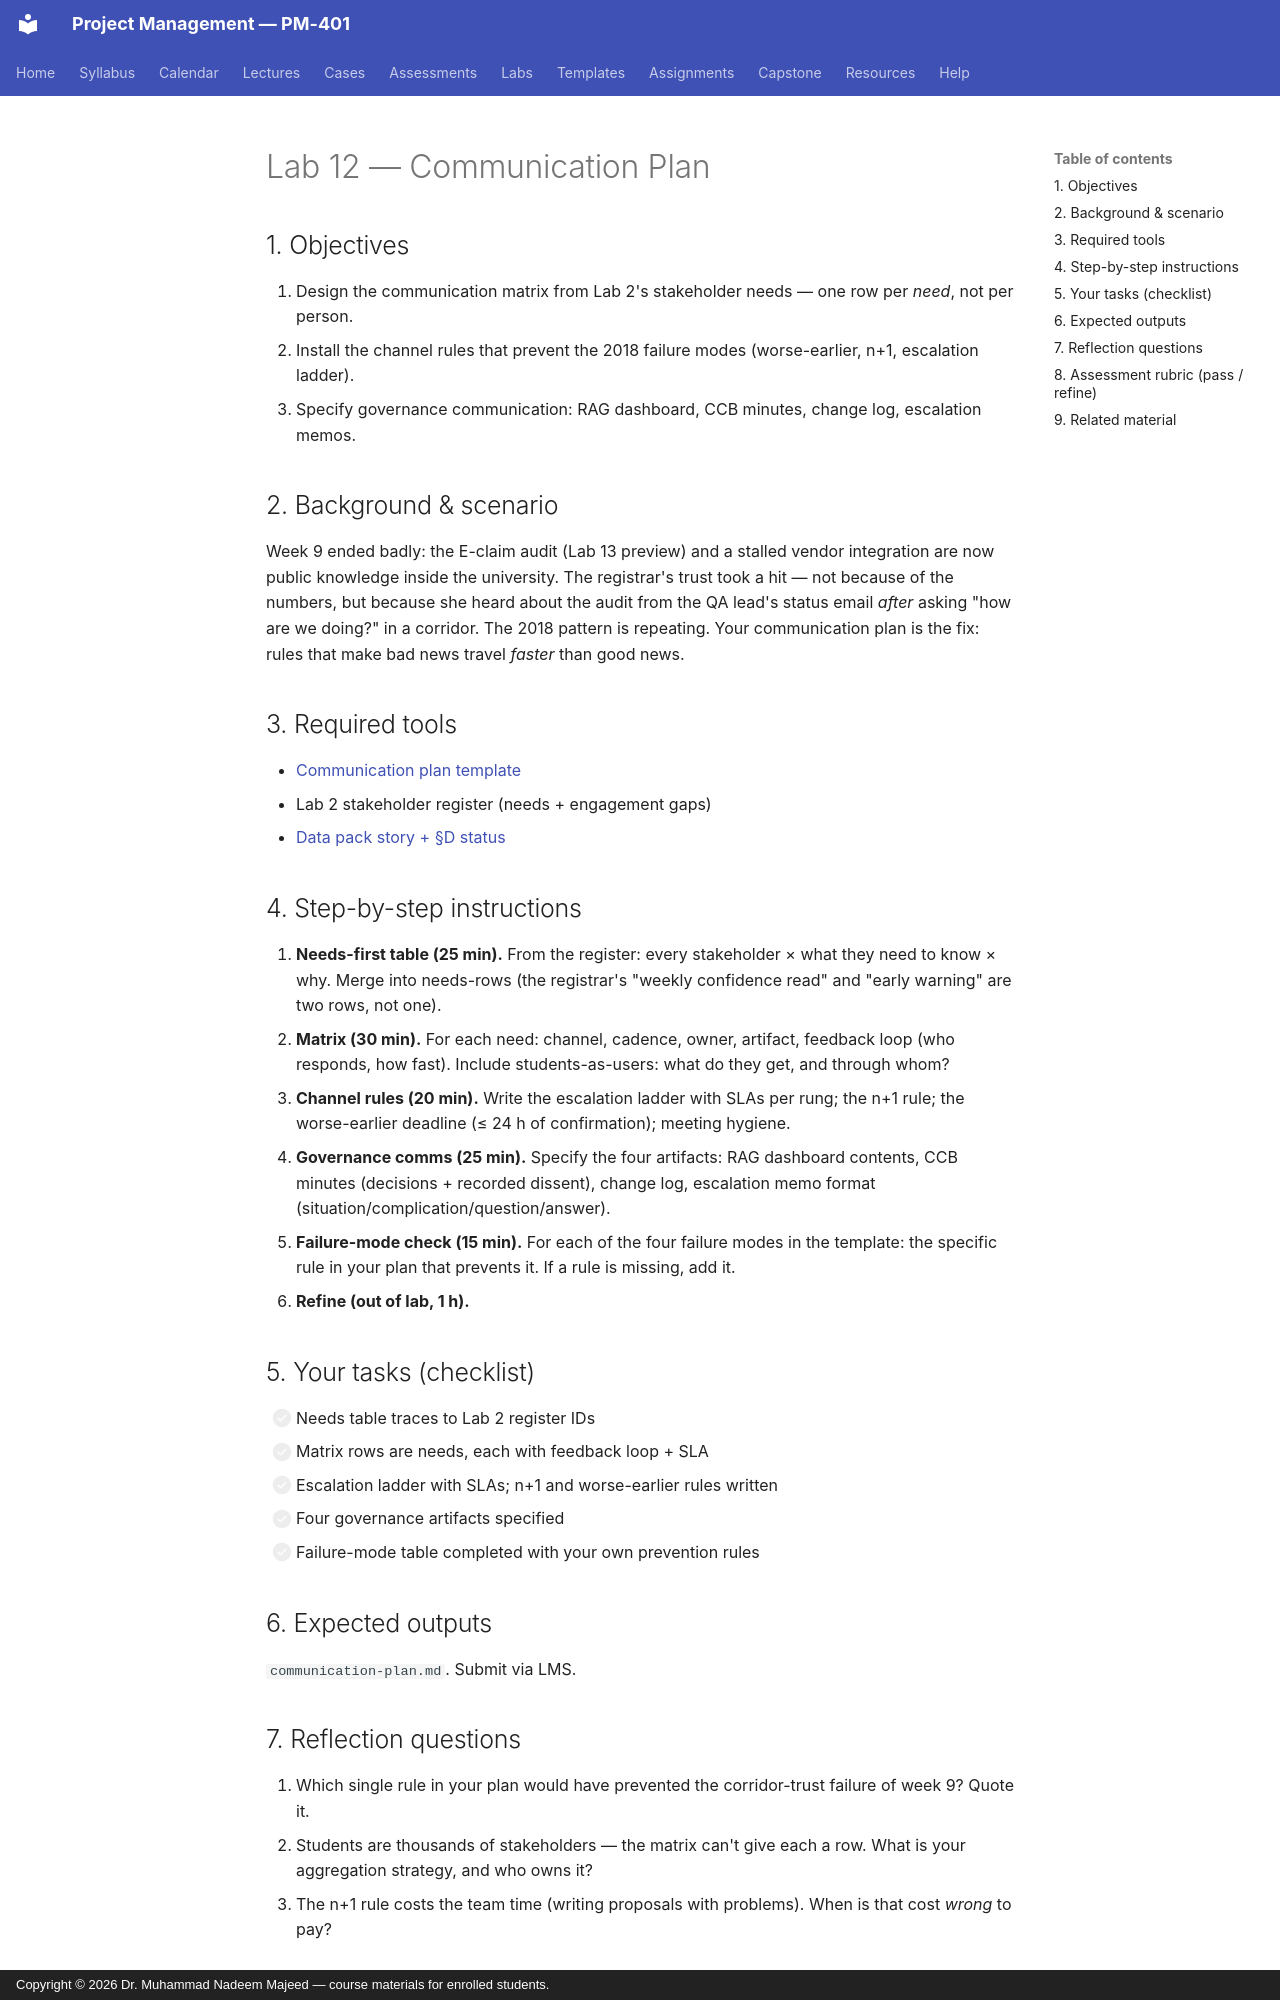

repository: nadeem-majeedch/Project-Management · page: labs/lab-12-communication/index.html · generator: mkdocs · copyright: Copyright © 2026 Dr. Muhammad Nadeem Majeed — course materials for enrolled students.

---
title: "Lab 12 — Communication Plan"
lab: 12
week: 10
lecture: 20
time: "2 hours in-lab + 1 hour refinement"
deliverable: "Communication matrix + channel rules + governance comms"
submitted: "LMS, within one week"
---

# Lab 12 — Communication Plan

## 1. Objectives
1. Design the communication matrix from Lab 2's stakeholder needs — one row per *need*, not per person.
2. Install the channel rules that prevent the 2018 failure modes (worse-earlier, n+1, escalation ladder).
3. Specify governance communication: RAG dashboard, CCB minutes, change log, escalation memos.

## 2. Background & scenario
Week 9 ended badly: the E-claim audit (Lab 13 preview) and a stalled vendor
integration are now public knowledge inside the university. The registrar's
trust took a hit — not because of the numbers, but because she heard about
the audit from the QA lead's status email *after* asking "how are we doing?"
in a corridor. The 2018 pattern is repeating. Your communication plan is the
fix: rules that make bad news travel *faster* than good news.

## 3. Required tools
- [Communication plan template](../templates/communication-plan-template.md)
- Lab 2 stakeholder register (needs + engagement gaps)
- [Data pack story + §D status](data-pack.md)

## 4. Step-by-step instructions
1. **Needs-first table (25 min).** From the register: every stakeholder × what they need to know × why. Merge into needs-rows (the registrar's "weekly confidence read" and "early warning" are two rows, not one).
2. **Matrix (30 min).** For each need: channel, cadence, owner, artifact, feedback loop (who responds, how fast). Include students-as-users: what do they get, and through whom?
3. **Channel rules (20 min).** Write the escalation ladder with SLAs per rung; the n+1 rule; the worse-earlier deadline (≤ 24 h of confirmation); meeting hygiene.
4. **Governance comms (25 min).** Specify the four artifacts: RAG dashboard contents, CCB minutes (decisions + recorded dissent), change log, escalation memo format (situation/complication/question/answer).
5. **Failure-mode check (15 min).** For each of the four failure modes in the template: the specific rule in your plan that prevents it. If a rule is missing, add it.
6. **Refine (out of lab, 1 h).**

## 5. Your tasks (checklist)
- [ ] Needs table traces to Lab 2 register IDs
- [ ] Matrix rows are needs, each with feedback loop + SLA
- [ ] Escalation ladder with SLAs; n+1 and worse-earlier rules written
- [ ] Four governance artifacts specified
- [ ] Failure-mode table completed with your own prevention rules

## 6. Expected outputs
`communication-plan.md`. Submit via LMS.

## 7. Reflection questions
1. Which single rule in your plan would have prevented the corridor-trust failure of week 9? Quote it.
2. Students are thousands of stakeholders — the matrix can't give each a row. What is your aggregation strategy, and who owns it?
3. The n+1 rule costs the team time (writing proposals with problems). When is that cost *wrong* to pay?
